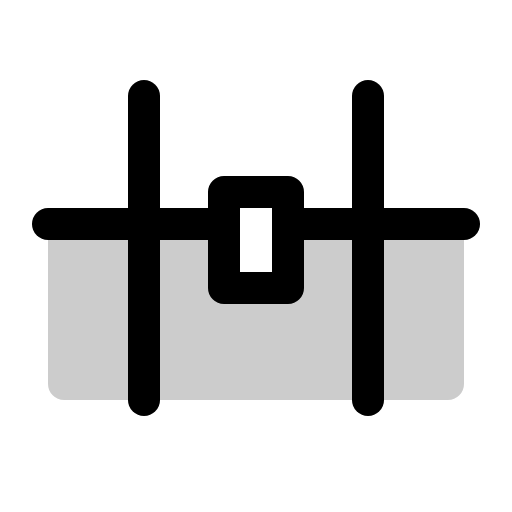
t = 0.00 s
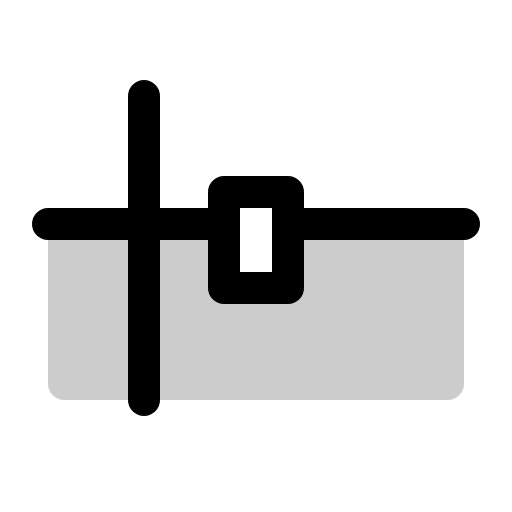
t = 1.50 s
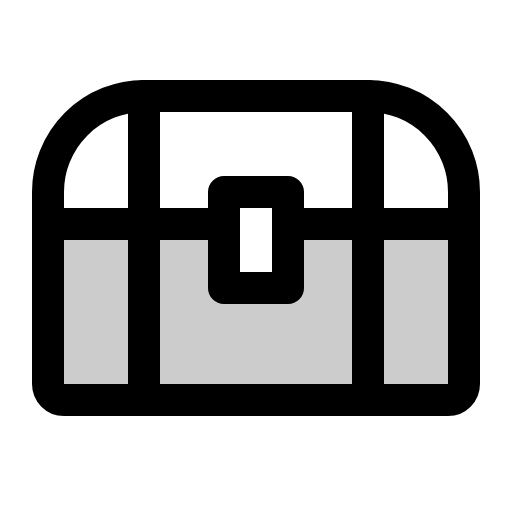
t = 1.88 s
t = 2.25 s: frame unchanged from t = 1.88 s, image omitted
t = 2.63 s: frame unchanged from t = 1.88 s, image omitted

The animated SVG that drew these frames (rendered in a browser with its animation timeline set to each time). Animation: 1 CSS @keyframes rule; one cycle of 3.00 s, repeats indefinitely.

<svg xmlns="http://www.w3.org/2000/svg" viewBox="0 0 256 256">
  <style>
    .draw-line {
      stroke-dasharray: 2000;
      stroke-dashoffset: 0;
    }
    svg:hover .draw-line {
      animation: phosphor-draw-in 1.5s ease-in-out infinite;
    }
    @keyframes phosphor-draw-in {
      0%   { stroke-dashoffset: 2000; }
      100% { stroke-dashoffset: 0; }
    }
  </style><rect width="256" height="256" fill="none"/><path d="M144,144H112V112H24v80a8,8,0,0,0,8,8H224a8,8,0,0,0,8-8V112H144Z" opacity="0.2"/><path d="M72,48H184a48,48,0,0,1,48,48v96a8,8,0,0,1-8,8H32a8,8,0,0,1-8-8V96A48,48,0,0,1,72,48Z" fill="none" stroke="currentColor" stroke-linecap="round" stroke-linejoin="round" stroke-width="16" class="draw-line" pathLength="1" style="animation-delay: 0s"/><line x1="24" y1="112" x2="112" y2="112" fill="none" stroke="currentColor" stroke-linecap="round" stroke-linejoin="round" stroke-width="16" class="draw-line" pathLength="1" style="animation-delay: 0.3s"/><line x1="144" y1="112" x2="232" y2="112" fill="none" stroke="currentColor" stroke-linecap="round" stroke-linejoin="round" stroke-width="16" class="draw-line" pathLength="1" style="animation-delay: 0.6s"/><rect x="112" y="96" width="32" height="48" fill="none" stroke="currentColor" stroke-linecap="round" stroke-linejoin="round" stroke-width="16" class="draw-line" pathLength="1" style="animation-delay: 0.9s"/><line x1="72" y1="48" x2="72" y2="200" fill="none" stroke="currentColor" stroke-linecap="round" stroke-linejoin="round" stroke-width="16" class="draw-line" pathLength="1" style="animation-delay: 1.2s"/><line x1="184" y1="48" x2="184" y2="200" fill="none" stroke="currentColor" stroke-linecap="round" stroke-linejoin="round" stroke-width="16" class="draw-line" pathLength="1" style="animation-delay: 1.5s"/></svg>
